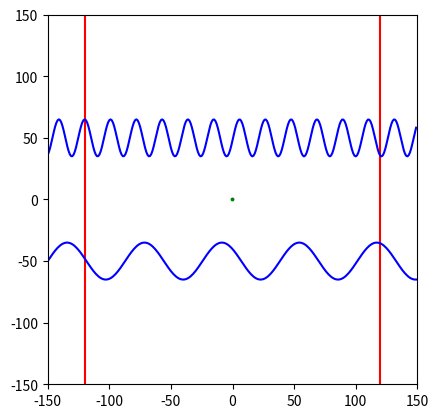

Generate this figure with matplotlib:
import math
import matplotlib.pyplot as plt
import matplotlib.animation as animation

# Константы физики и начальные параметры
G = 9.8
HT = 0.1
BALL_RADIUS = 1
X_MIN, X_MAX = -120, 120

# Параметры синусоид
SIN_PARAMS = {
    "lower": {"A": 15, "omega": 0.1, "phi": 15, "D": -50},
    "upper": {"A": 15, "omega": 0.3, "phi": 25, "D": 50}
}

# Начальные координаты и скорости мяча
INIT_PARAMS = {"x": 0, "y": 0, "U": 20, "V": -20}


def calculate_sin(x, A, omega, phi, D):
    """Вычисляет значение синусоиды в точке x."""
    return A * math.sin(omega * x + phi) + D


def calculate_normal(x, A, omega, phi, D):
    """Вычисляет нормаль к синусоиде в точке x."""
    dy_dx = A * omega * math.cos(omega * x + phi)
    norm = math.sqrt(dy_dx ** 2 + 1)
    return -dy_dx / norm, 1 / norm


def update_velocity(U, V, nx, ny):
    """Обновляет скорость после столкновения."""
    dot_product = U * nx + V * ny
    return U - 2 * dot_product * nx, V - 2 * dot_product * ny


def get_pos(x0, y0, U0, V0):
    """Генератор позиций мяча."""
    x, y, U, V = x0, y0, U0, V0

    while True:
        x_new = x + U * HT
        y_new = y + V * HT - 0.5 * G * HT ** 2
        V -= G * HT

        # Проверка столкновений
        if x_new <= X_MIN or x_new >= X_MAX:
            U = -U

        for boundary, params in SIN_PARAMS.items():
            A, omega, phi, D = params.values()
            sin_y = calculate_sin(x_new, A, omega, phi, D)
            if (boundary == "lower" and y_new <= sin_y) or (boundary == "upper" and y_new >= sin_y):
                nx, ny = calculate_normal(x_new, A, omega, phi, D)
                U, V = update_velocity(U, V, nx, ny)
                y_new = sin_y
                break

        x, y = x_new, y_new
        yield x, y


class AnimationHandler:
    def __init__(self):
        self.fig, self.ax = plt.subplots()
        self.ball = plt.Circle((INIT_PARAMS["x"], INIT_PARAMS["y"]), BALL_RADIUS, color='green')
        self.init_graphics()

    def init_graphics(self):
        """Инициализация графики."""
        self.fig.patch.set_facecolor('white')
        self.ax.set_facecolor("white")
        self.ax.set_aspect('equal')
        self.ax.set_xlim(-150, 150)
        self.ax.set_ylim(-150, 150)

        # Границы и синусоиды
        self.ax.axvline(X_MIN, color="red")
        self.ax.axvline(X_MAX, color="red")

        for params in SIN_PARAMS.values():
            x_values = range(-150, 150)
            y_values = [calculate_sin(x, *params.values()) for x in x_values]
            self.ax.plot(x_values, y_values, color="blue")

        self.ax.add_patch(self.ball)

    def update_ball(self, pos):
        """Обновление позиции мяча."""
        x, y = pos
        self.ball.set_center((x, y))
        return self.ball

    def run(self):
        """Запуск анимации."""
        ani = animation.FuncAnimation(
            self.fig,
            self.update_ball,
            get_pos(INIT_PARAMS["x"], INIT_PARAMS["y"], INIT_PARAMS["U"], INIT_PARAMS["V"]),
            interval=30,
            repeat=False
        )
        plt.show()


if __name__ == '__main__':
    AnimationHandler().run()